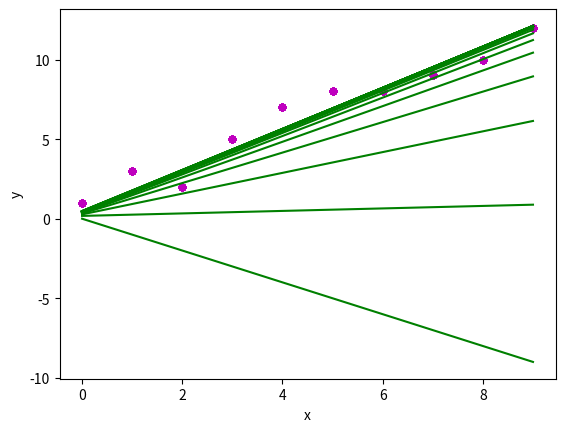

The matplotlib source for this figure:
import numpy as np
import matplotlib.pyplot as plt

def plot(x,y,b,m):

	#plot all the data points in the scatter plot
	plt.scatter(x,y,color="m", marker="o", s=20)
	
	#Now calculate values of our predicted line
	y_pred = m*x + b
	#Now plot the line
	plt.plot(x,y_pred, color='g')

	plt.xlabel('x')
	plt.ylabel('y')
	plt.show(block=False)
	plt.pause(0.2)

	#uncomment to clear the graph each time
	#plt.close()

def gradient(x, y, b, m, learning_rate):
	b_gradient = 0
	m_gradient = 0
	for i in range(len(x)):
		#summation of dL/db, differentiating loss function w.r.t. constant(b)
		b_gradient += (2*(m*x[i] + b - y[i]))
		#summation of dL/dm, , differentiating loss function w.r.t. slope(m)
		m_gradient += (2*x[i]*(m*x[i] + b - y[i]))
	new_b = b - (learning_rate*b_gradient)
	new_m = m - (learning_rate*m_gradient)
	return [new_b, new_m]

def calculateNewCoeff(x, y, b, m, num_iteration, learning_rate):
	for i in range(num_iteration):
		[b,m] = gradient(x,y,b,m,learning_rate)
		plot(x,y,b,m)
		#print('m: ', m, '  b: ', b)
	return [b,m]


def main():
    learning_rate = 0.0008
    #sample data
    x = np.array([0, 1, 2, 3, 4, 5, 6, 7, 8, 9]) 
    y = np.array([1, 3, 2, 5, 7, 8, 8, 9, 10, 12])

    intial_b = 0
    intial_m = -1
    num_iteration = 30

    plot(x,y,intial_b,intial_m)
    [b,m] = calculateNewCoeff(x,y, intial_b, intial_m, num_iteration, learning_rate)
    plot(x,y,b,m)

if __name__=="__main__":
	main()